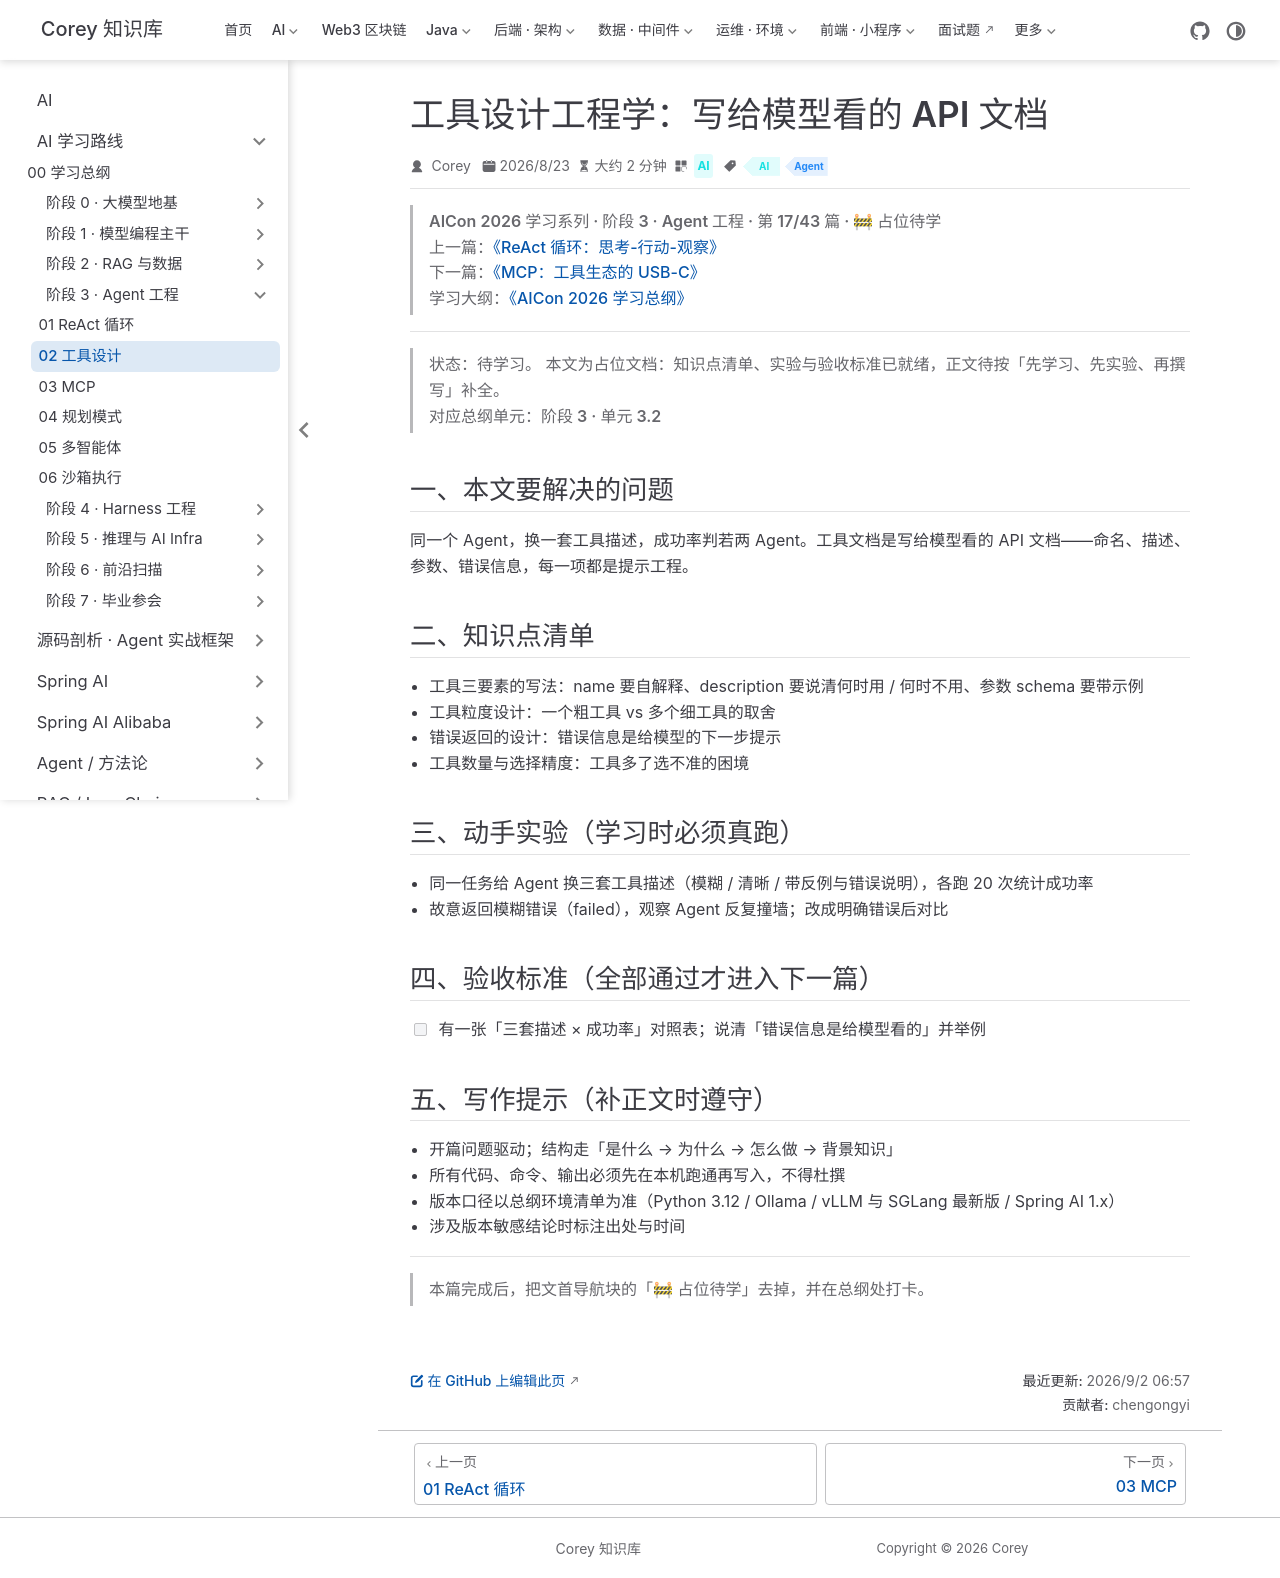

repository: code-corey/code-corey.github.io · page: Ai/roadmap/3-agent-core/agent-core-02-tool-design.html · generator: jekyll

---
title: "工具设计工程学：写给模型看的 API 文档"
sidebarGroup: "阶段 3 · Agent 工程"
shortTitle: "02 工具设计"
order: 2
date: 2026-08-23
category: "AI"
tag:
  - "AI"
  - "Agent"
description: "【占位待学】工具设计工程学：写给模型看的 API 文档——对应总纲阶段 3 · 单元 3.2。学完本篇应能：有一张「三套描述 × 成功率」对照表；说清「错误信息是给模型看的」并举例"
---

> **AICon 2026 学习系列 · 阶段 3 · Agent 工程 · 第 17/43 篇 · 🚧 占位待学**
> 上一篇：[《ReAct 循环：思考-行动-观察》](/Ai/roadmap/3-agent-core/agent-core-01-react-loop)
> 下一篇：[《MCP：工具生态的 USB-C》](/Ai/roadmap/3-agent-core/agent-core-03-mcp)
> 学习大纲：[《AICon 2026 学习总纲》](/Ai/roadmap/aicon-2026-roadmap)

---

> **状态：待学习。** 本文为占位文档：知识点清单、实验与验收标准已就绪，正文待按「先学习、先实验、再撰写」补全。
> 对应总纲单元：**阶段 3 · 单元 3.2**

## 一、本文要解决的问题

同一个 Agent，换一套工具描述，成功率判若两 Agent。工具文档是写给模型看的 API 文档——命名、描述、参数、错误信息，每一项都是提示工程。

## 二、知识点清单

- 工具三要素的写法：name 要自解释、description 要说清何时用 / 何时不用、参数 schema 要带示例
- 工具粒度设计：一个粗工具 vs 多个细工具的取舍
- 错误返回的设计：错误信息是给模型的下一步提示
- 工具数量与选择精度：工具多了选不准的困境

## 三、动手实验（学习时必须真跑）

- 同一任务给 Agent 换三套工具描述（模糊 / 清晰 / 带反例与错误说明），各跑 20 次统计成功率
- 故意返回模糊错误（failed），观察 Agent 反复撞墙；改成明确错误后对比

## 四、验收标准（全部通过才进入下一篇）

- [ ] 有一张「三套描述 × 成功率」对照表；说清「错误信息是给模型看的」并举例

## 五、写作提示（补正文时遵守）

- 开篇问题驱动；结构走「是什么 → 为什么 → 怎么做 → 背景知识」
- 所有代码、命令、输出必须先在本机跑通再写入，不得杜撰
- 版本口径以总纲环境清单为准（Python 3.12 / Ollama / vLLM 与 SGLang 最新版 / Spring AI 1.x）
- 涉及版本敏感结论时标注出处与时间

---

> 本篇完成后，把文首导航块的「🚧 占位待学」去掉，并在总纲处打卡。
